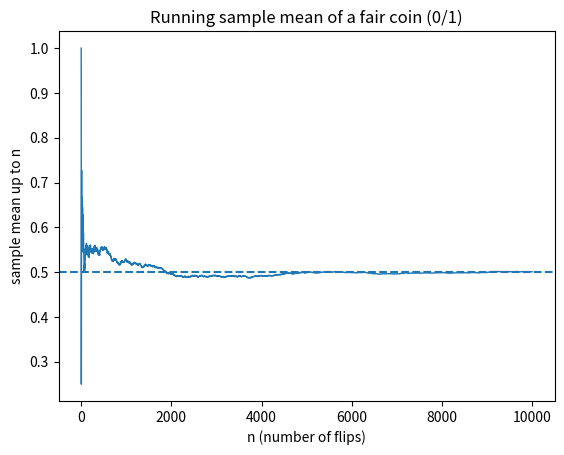

This chart was generated by the following Python code:
import numpy as np
import matplotlib.pyplot as plt

rng = np.random.default_rng(0)
n_max = 10000
coin_flip = rng.binomial(1, 0.5, size=n_max)
running_mean = np.cumsum(coin_flip) / np.arange(1, n_max + 1)


plt.figure()
plt.plot(running_mean, linewidth=1)
plt.axhline(0.5, linestyle='--')
plt.title("Running sample mean of a fair coin (0/1)")
plt.xlabel("n (number of flips)")
plt.ylabel("sample mean up to n")
plt.show()